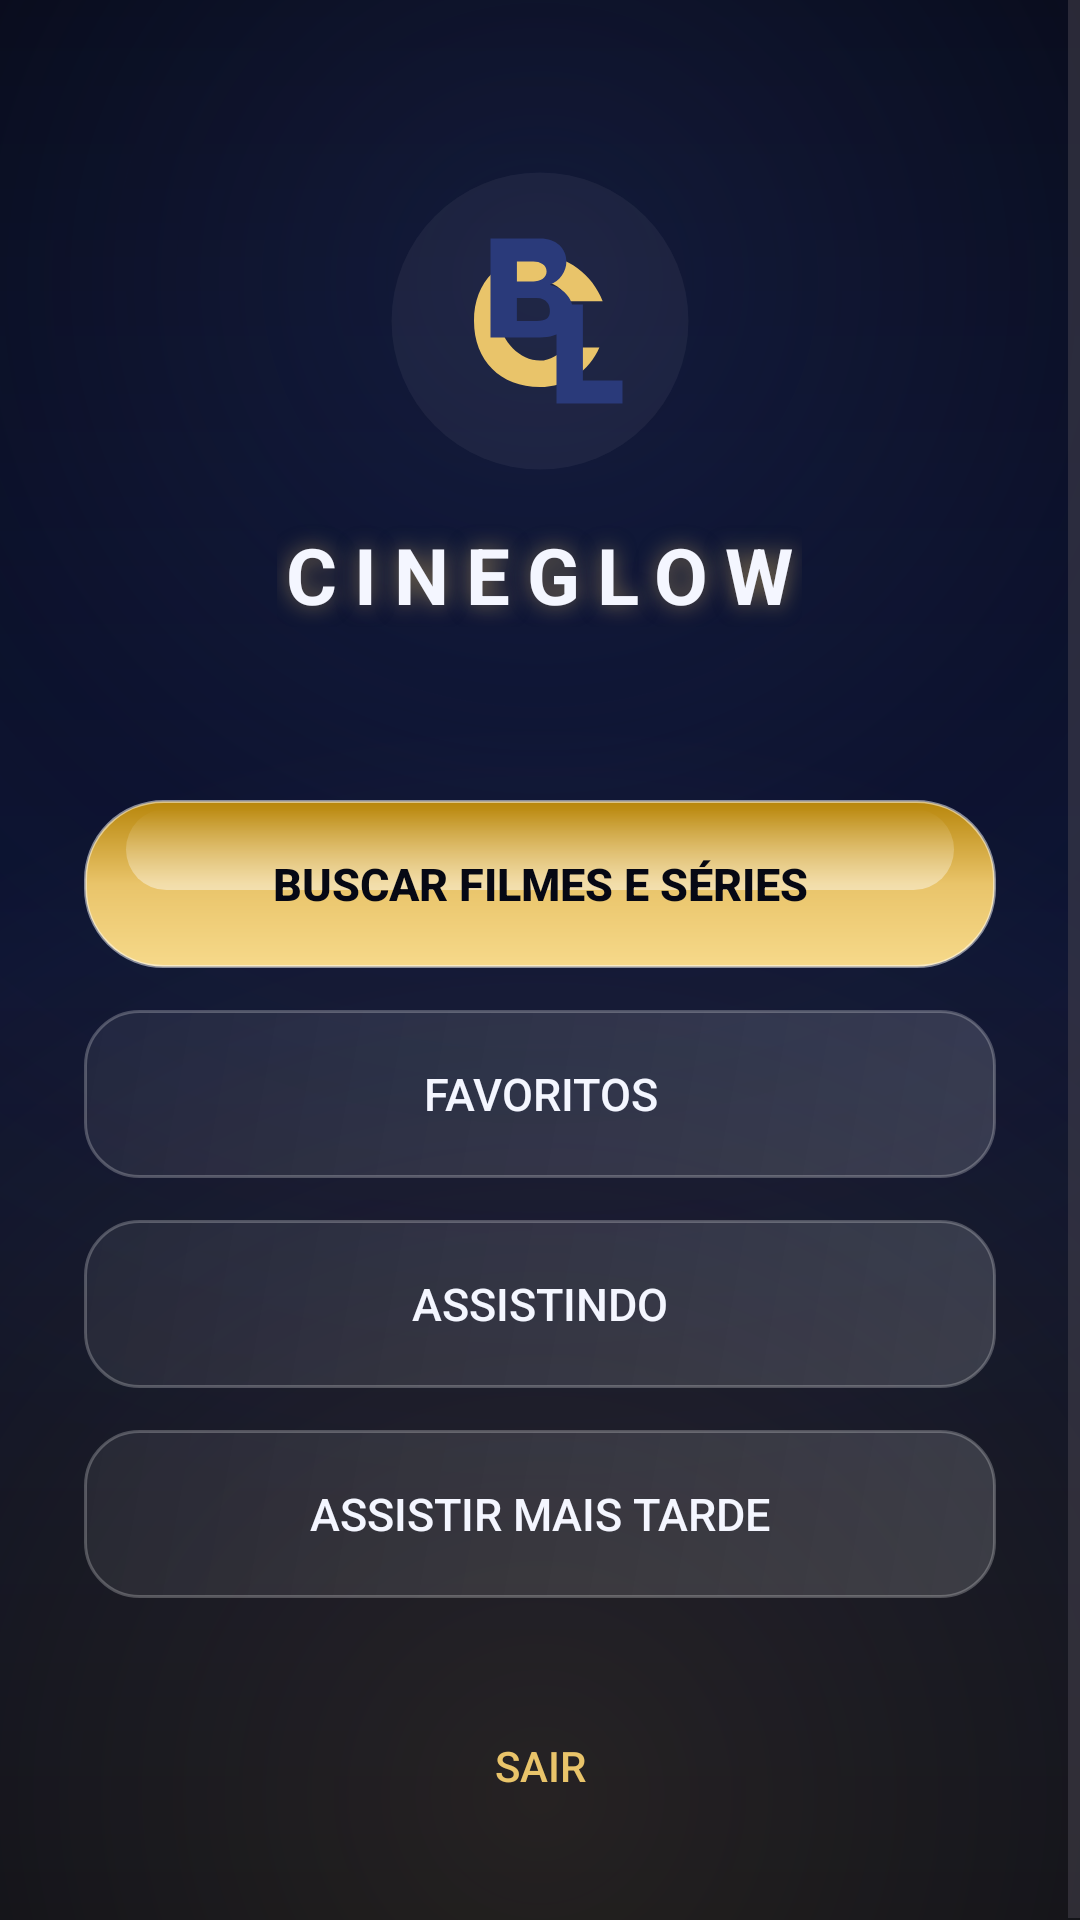

This screen was rendered from an Android layout file. Write that file and the resources it references.
<!-- AndroidManifest.xml: application theme Theme.BGL -->
<!-- res/layout/activity_menu.xml -->
<?xml version="1.0" encoding="utf-8"?>
<ScrollView xmlns:android="http://schemas.android.com/apk/res/android"
    xmlns:tools="http://schemas.android.com/tools"
    android:id="@+id/menu_root"
    android:layout_width="match_parent"
    android:layout_height="match_parent"
    android:background="@drawable/bg_cinematic"
    android:fillViewport="true"
    android:overScrollMode="never"
    tools:context=".MenuActivity">

    <LinearLayout
        android:id="@+id/menu_content"
        android:layout_width="match_parent"
        android:layout_height="wrap_content"
        android:gravity="center_horizontal"
        android:orientation="vertical"
        android:padding="28dp">

        
        <ImageView
            android:id="@+id/img_logo"
            android:layout_width="110dp"
            android:layout_height="110dp"
            android:layout_marginTop="24dp"
            android:contentDescription="@string/brand_name"
            android:src="@drawable/logo_bgl" />

        <TextView
            android:layout_width="wrap_content"
            android:layout_height="wrap_content"
            android:layout_marginTop="12dp"
            android:letterSpacing="0.22"
            android:shadowColor="#80E9C46A"
            android:shadowDx="0"
            android:shadowDy="0"
            android:shadowRadius="18"
            android:text="@string/brand_name"
            android:textColor="@color/text_primary"
            android:textSize="26sp"
            android:textStyle="bold" />

        <TextView
            android:id="@+id/txt_email"
            android:layout_width="wrap_content"
            android:layout_height="wrap_content"
            android:layout_marginTop="4dp"
            android:textColor="@color/text_secondary"
            android:textSize="13sp" />

        
        <Button
            android:id="@+id/btn_buscar"
            android:layout_width="match_parent"
            android:layout_height="56dp"
            android:layout_marginTop="36dp"
            android:background="@drawable/glass_button_ripple"
            android:stateListAnimator="@null"
            android:text="@string/menu_buscar"
            android:textColor="@color/navy_deep"
            android:textSize="15sp"
            android:textStyle="bold" />

        <Button
            android:id="@+id/btn_favoritos"
            android:layout_width="match_parent"
            android:layout_height="56dp"
            android:layout_marginTop="14dp"
            android:background="@drawable/glass_input_ripple"
            android:stateListAnimator="@null"
            android:text="@string/title_favoritos"
            android:textColor="@color/text_primary"
            android:textSize="15sp" />

        <Button
            android:id="@+id/btn_assistindo"
            android:layout_width="match_parent"
            android:layout_height="56dp"
            android:layout_marginTop="14dp"
            android:background="@drawable/glass_input_ripple"
            android:stateListAnimator="@null"
            android:text="@string/title_assistindo"
            android:textColor="@color/text_primary"
            android:textSize="15sp" />

        <Button
            android:id="@+id/btn_watchlist"
            android:layout_width="match_parent"
            android:layout_height="56dp"
            android:layout_marginTop="14dp"
            android:background="@drawable/glass_input_ripple"
            android:stateListAnimator="@null"
            android:text="@string/title_watchlist"
            android:textColor="@color/text_primary"
            android:textSize="15sp" />

        <Button
            android:id="@+id/btn_logout"
            android:layout_width="match_parent"
            android:layout_height="48dp"
            android:layout_marginTop="32dp"
            android:background="@android:color/transparent"
            android:text="@string/action_logout"
            android:textColor="@color/gold"
            android:textSize="14sp" />
    </LinearLayout>
</ScrollView>
<!-- resources referenced by this layout -->
<resources>
  <color name="gold">#FFE9C46A</color>
  <color name="navy_deep">#FF060814</color>
  <color name="text_primary">#FFF4F6FF</color>
  <color name="text_secondary">#B3C4CCE8</color>
  <!-- drawable glass_button_ripple (drawable) -->
  <?xml version="1.0" encoding="utf-8"?>
  <ripple xmlns:android="http://schemas.android.com/apk/res/android"
      android:color="#55FFFFFF">
      <item android:drawable="@drawable/glass_button" />
  </ripple>
  <!-- drawable glass_input_ripple (drawable) -->
  <?xml version="1.0" encoding="utf-8"?>
  <ripple xmlns:android="http://schemas.android.com/apk/res/android"
      android:color="#40FFFFFF">
      <item android:drawable="@drawable/glass_input" />
  </ripple>
  <string name="action_logout">Sair</string>
  <string name="brand_name">CINEGLOW</string>
  <string name="menu_buscar">Buscar Filmes e Séries</string>
  <string name="title_assistindo">Assistindo</string>
  <string name="title_favoritos">Favoritos</string>
  <string name="title_watchlist">Assistir Mais Tarde</string>
  <style name="Theme.BGL" parent="Base.Theme.BGL" />
  <color name="navy_dark">#FF0C1230</color>
  <!-- drawable glass_button (drawable) -->
  <?xml version="1.0" encoding="utf-8"?>
  <layer-list xmlns:android="http://schemas.android.com/apk/res/android">
      
      <item>
          <shape android:shape="rectangle">
              <corners android:radius="26dp" />
              <gradient
                  android:angle="90"
                  android:startColor="@color/gold_bright"
                  android:centerColor="@color/gold"
                  android:endColor="@color/gold_deep" />
              <stroke
                  android:width="1dp"
                  android:color="#80FFFFFF" />
          </shape>
      </item>
      
      <item android:top="3dp" android:left="14dp" android:right="14dp" android:bottom="26dp">
          <shape android:shape="rectangle">
              <corners android:radius="22dp" />
              <gradient
                  android:angle="90"
                  android:startColor="#73FFFFFF"
                  android:endColor="@android:color/transparent" />
          </shape>
      </item>
  </layer-list>
  <!-- drawable glass_input (drawable) -->
  <?xml version="1.0" encoding="utf-8"?>
  <shape xmlns:android="http://schemas.android.com/apk/res/android"
      android:shape="rectangle">
      <corners android:radius="18dp" />
      <gradient
          android:angle="135"
          android:startColor="#26FFFFFF"
          android:endColor="#10FFFFFF" />
      <stroke
          android:width="1dp"
          android:color="#3DFFFFFF" />
  </shape>
  <color name="navy_glow">#FF2A3A7A</color>
  <color name="gold_bright">#FFF6D98A</color>
  <color name="gold_deep">#FFB8860B</color>
  <style name="WindowAnimations" parent="@android:style/Animation.Activity">
          <item name="android:activityOpenEnterAnimation">@anim/slide_in_right</item>
          <item name="android:activityOpenExitAnimation">@anim/slide_out_left</item>
          <item name="android:activityCloseEnterAnimation">@anim/slide_in_left</item>
          <item name="android:activityCloseExitAnimation">@anim/slide_out_right</item>
      </style>
</resources>
